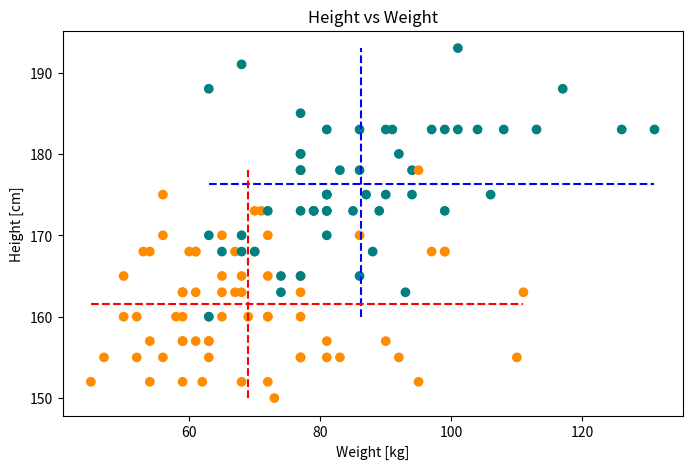

Python code for this plot:
# Exercise 8.3

import matplotlib.pyplot as plt
import numpy as np   # This is only needed for the "Bonus" section at the end.
                     # Not needed for the actual exercise.


height = [150, 152, 152, 152, 152, 152, 152, 152, 155, 155, 155, 155, 155, 155, 
          155, 155, 155, 155, 157, 157, 157, 157, 157, 157, 157, 157, 160, 160, 
          160, 160, 160, 160, 160, 160, 160, 160, 160, 163, 163, 163, 163, 163, 
          163, 163, 163, 163, 163, 163, 165, 165, 165, 165, 165, 165, 165, 165, 
          168, 168, 168, 168, 168, 168, 168, 168, 168, 168, 168, 168, 168, 168, 
          170, 170, 170, 170, 170, 170, 170, 173, 173, 173, 173, 173, 173, 173, 
          173, 173, 173, 173, 175, 175, 175, 175, 175, 175, 175, 178, 178, 178, 
          178, 178, 178, 178, 180, 180, 180, 183, 183, 183, 183, 183, 183, 183, 
          183, 183, 183, 183, 183, 185, 188, 188, 191, 193]
weight = [73, 72, 45, 59, 95, 62, 54, 68, 77, 92, 83, 56, 47, 77, 63, 81, 52, 
          110, 54, 59, 61, 90, 81, 63, 63, 59, 52, 77, 50, 63, 58, 72, 63, 65, 
          69, 59, 72, 67, 59, 59, 65, 77, 61, 111, 93, 74, 68, 59, 68, 50, 77, 
          74, 65, 72, 77, 86, 61, 65, 53, 60, 67, 99, 61, 70, 97, 54, 88, 99, 
          68, 70, 56, 86, 63, 65, 72, 81, 68, 79, 70, 81, 79, 85, 99, 77, 71, 
          81, 89, 72, 106, 56, 90, 81, 87, 81, 94, 83, 77, 94, 86, 95, 77, 77, 
          92, 77, 77, 131, 97, 101, 108, 99, 90, 91, 86, 113, 126, 104, 81, 77, 
          117, 63, 68, 101]
gender = [2, 2, 2, 2, 2, 2, 2, 2, 2, 2, 2, 2, 2, 2, 2, 2, 2, 2, 2, 2, 2, 2, 2, 
          2, 2, 2, 2, 2, 2, 2, 2, 2, 1, 2, 2, 2, 2, 2, 2, 2, 2, 2, 2, 2, 1, 1, 
          2, 2, 2, 2, 2, 1, 2, 2, 1, 1, 2, 1, 2, 2, 2, 2, 2, 2, 2, 2, 1, 2, 1, 
          1, 2, 2, 1, 2, 2, 1, 1, 1, 2, 1, 1, 1, 1, 1, 2, 1, 1, 1, 1, 2, 1, 1, 
          1, 1, 1, 1, 1, 1, 1, 2, 2, 1, 1, 1, 1, 1, 1, 1, 1, 1, 1, 1, 1, 1, 1, 
          1, 1, 1, 1, 1, 1, 1]

# Generate a marker color list, with "teal" color for males (gender == 1) and
# "darkorange" for females (gender == 2)

# Method 1: using a for loop:
marker_color = []
for x in gender:
    if x == 1:
        marker_color.append('teal')
    elif x == 2:
        marker_color.append('darkorange')

# Method 2: using list comprehension:
marker_color = ["teal" if x == 1 else "darkorange" for x in gender]

# Plot height and weight as a scatter plot.
plt.figure(figsize=(8, 5))
plt.scatter(weight, height, c=marker_color)
plt.title("Height vs Weight")
plt.xlabel('Weight [kg]')
plt.ylabel('Height [cm]')


# ******************************************************************************
# Bonus section: display centroids of male and female distributions with
# "vlines()" and "hlines()".
for gender_code in [1, 2]:
    sub_weight = [weight[index] for index, sex in enumerate(gender) if sex == gender_code]
    sub_height = [height[index] for index, sex in enumerate(gender) if sex == gender_code]
    mean_weight = np.mean(sub_weight)
    mean_height = np.mean(sub_height)
    plt.vlines(x=mean_weight, ymin=min(sub_height), ymax=max(sub_height), 
               color="blue" if gender_code == 1 else "red", linestyle="dashed")
    plt.hlines(y=mean_height, xmin=min(sub_weight), xmax=max(sub_weight), 
               color="blue" if gender_code == 1 else "red", linestyle="dashed")
# ******************************************************************************


# Render plot.
plt.show()


